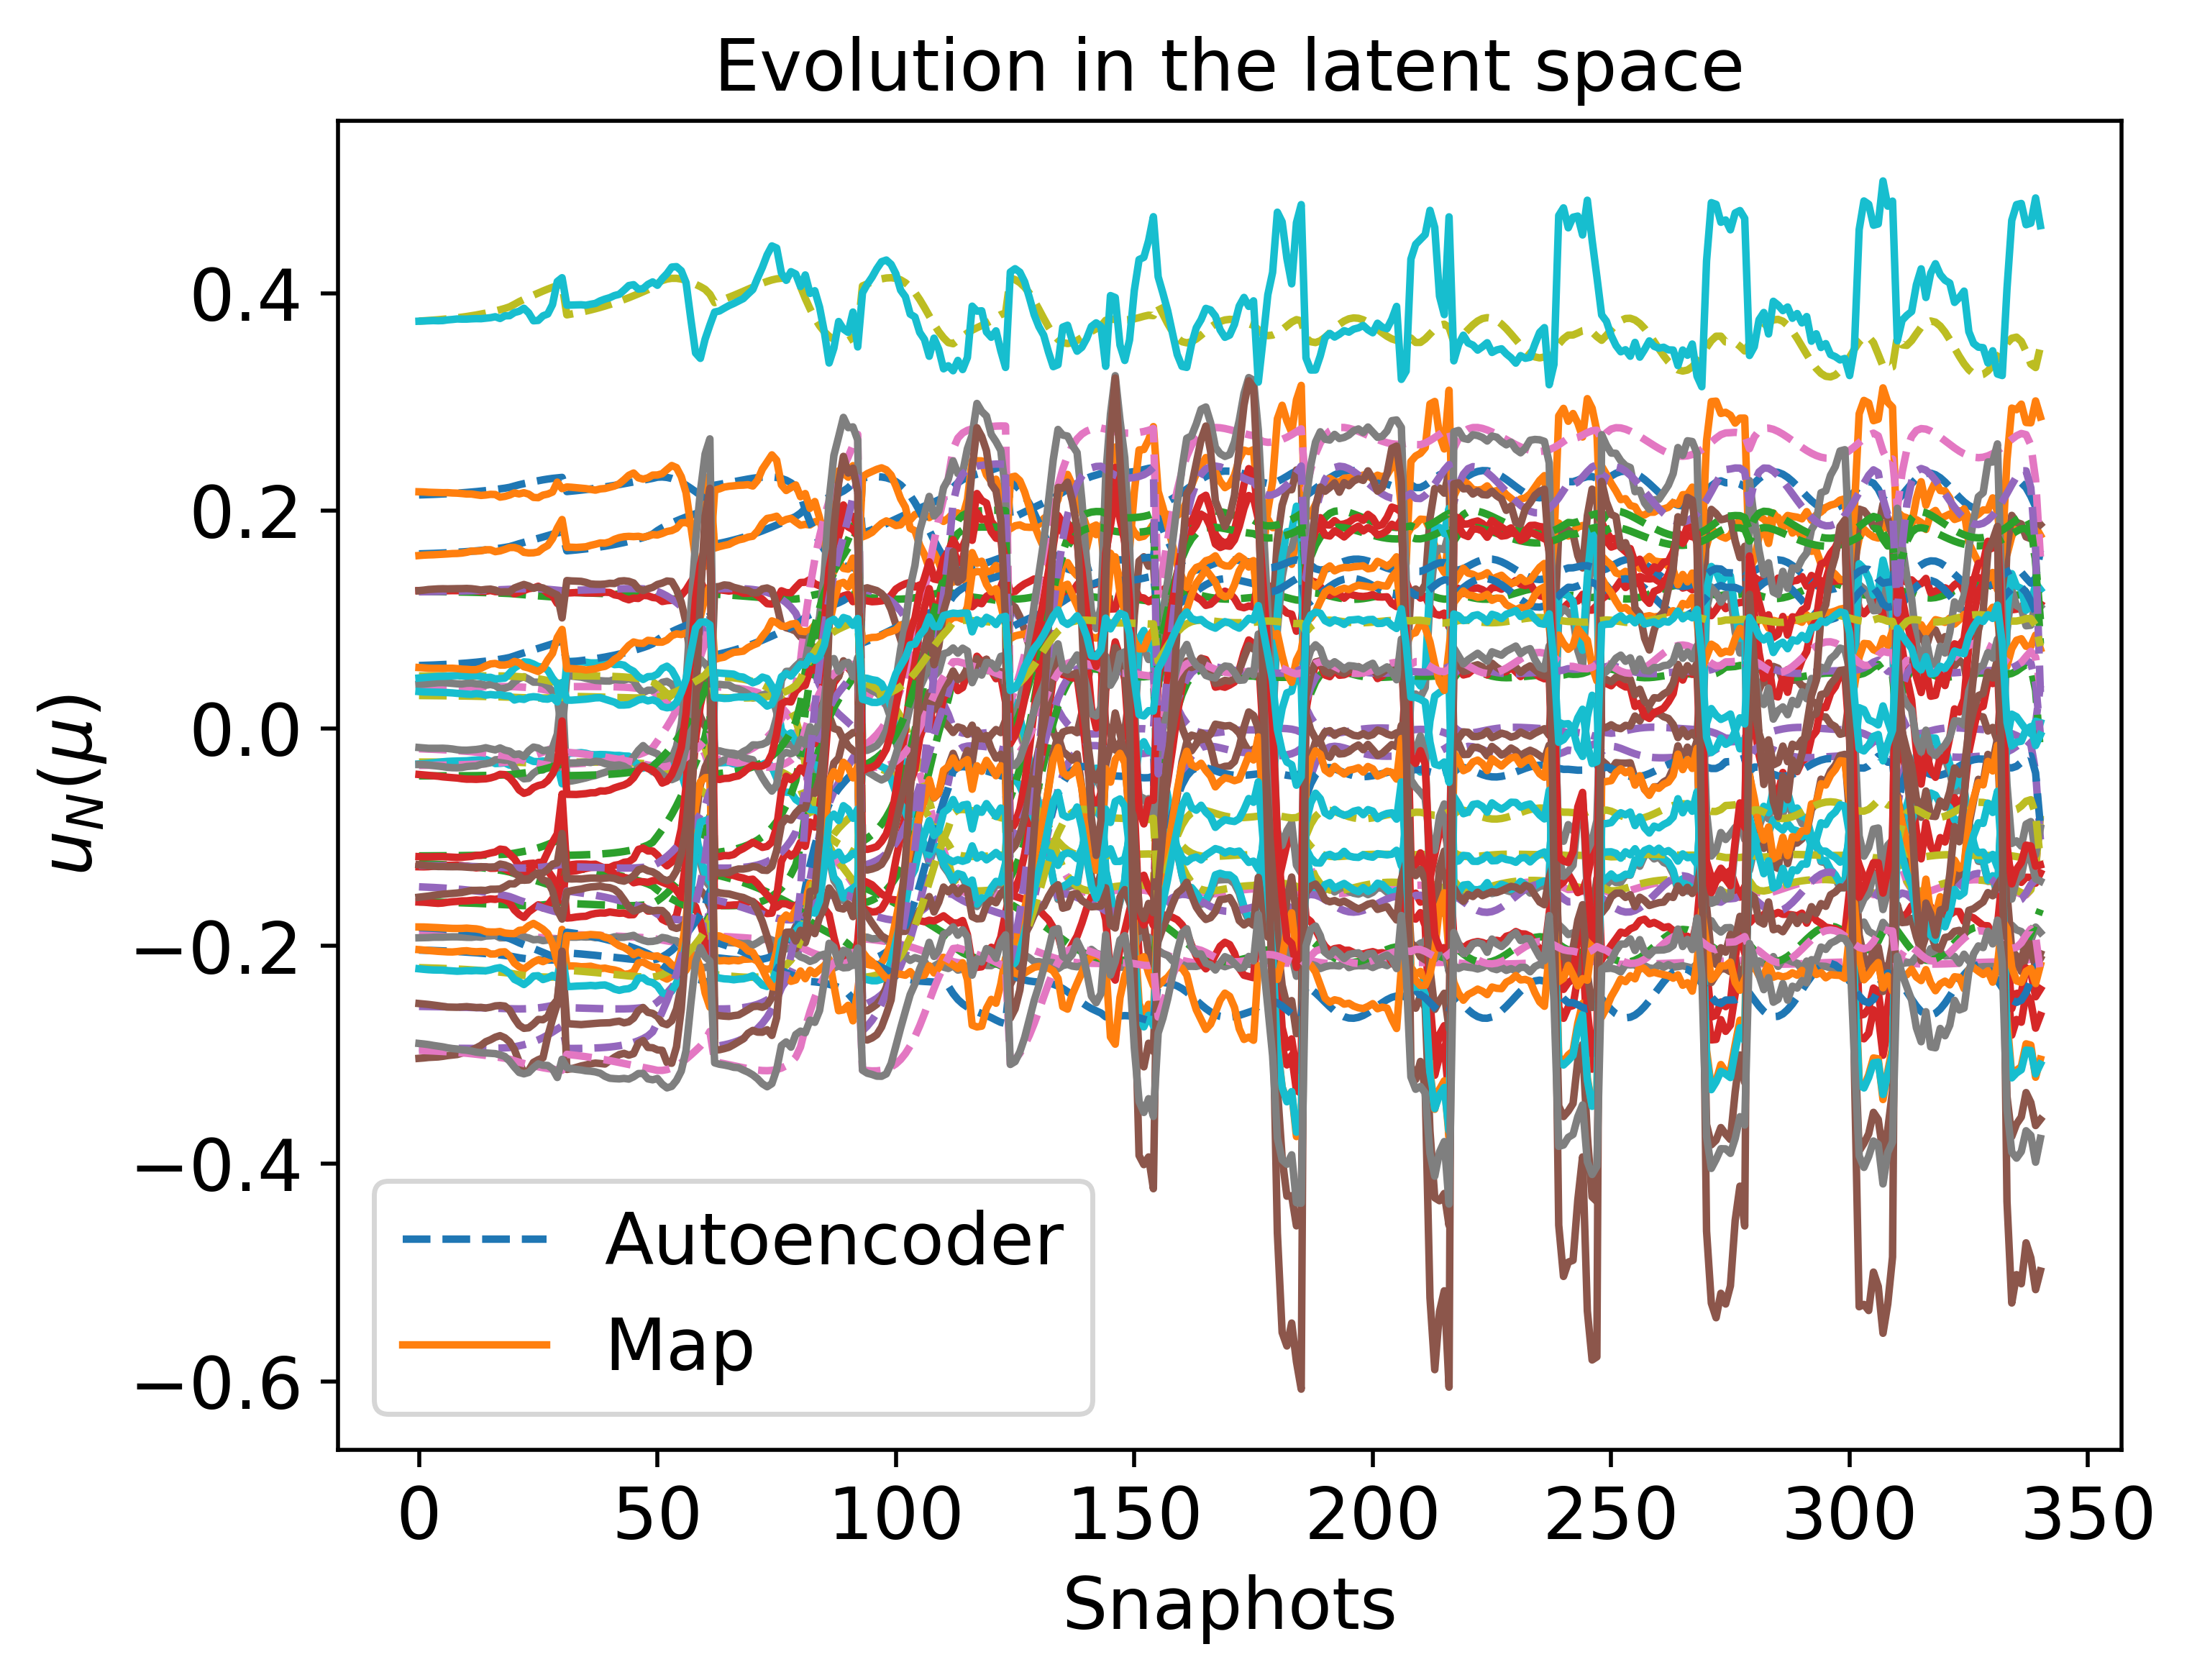

The table this chart was drawn from, first rows:
1.604264103457668234e-01, 1.258237859630797484e-01, 1.255523894881716840e-01, 3.795141582845220490e-02, 4.819504167126288652e-02, 2.145914420020108571e-01, -1.593278928448562948e-01, -2.554306233080718691e-01, -1.886670265034088856e-01, -3.090585719996043895e-02, 5.780926012975468736e-02, -1.242222795174589417e-01, -1.455434698517692471e-01, -3.400642598974407821e-02, 3.743439353936133251e-01, -2.036655309138192815e-01, -1.171084878790670109e-01, -1.258903425206853999e-01, -1.867848355910449454e-02, -2.198382007598676247e-01, -1.830522099036508699e-01, -4.362183514337308193e-02, -2.936829280049034208e-01, -2.958124881921799232e-01
1.605515140712339417e-01, 1.257898080470595537e-01, 1.256091069293243101e-01, 3.797699196223987966e-02, 4.820649410620495012e-02, 2.147331530937232613e-01, -1.593992531465760754e-01, -2.554904812821746085e-01, -1.887004777600646277e-01, -3.090285904619579152e-02, 5.794735972261008672e-02, -1.243701341196584986e-01, -1.457201753528679089e-01, -3.396178719627958309e-02, 3.746052460182915378e-01, -2.037860144659217054e-01, -1.170936302843076232e-01, -1.259455526520479873e-01, -1.882459786959393006e-02, -2.199485370570963549e-01, -1.832427158377810394e-01, -4.361573002742107075e-02, -2.937185141838403180e-01, -2.959815811127706753e-01
1.608434027212856665e-01, 1.257102193914272359e-01, 1.257393112962072457e-01, 3.803423644266486214e-02, 4.823141299591503228e-02, 2.150620238290329167e-01, -1.595631306210815448e-01, -2.556271734101677184e-01, -1.887779518544232815e-01, -3.089642266200760823e-02, 5.826942316476444589e-02, -1.247144448383973314e-01, -1.461309775733901084e-01, -3.385494718765292427e-02, 3.752123193259035983e-01, -2.040645093167279267e-01, -1.170560857402710292e-01, -1.260720524399476794e-01, -1.916381468854424716e-02, -2.202036596293028559e-01, -1.836868056236906355e-01, -4.359936282421122966e-02, -2.937946831732939357e-01, -2.963737435861429903e-01
1.610131240097134875e-01, 1.256637590560263085e-01, 1.258136625177230239e-01, 3.806598135961921509e-02, 4.824472664072467637e-02, 2.152521462909893768e-01, -1.596567626227189673e-01, -2.557047620353171125e-01, -1.888226462453671817e-01, -3.089305626378038849e-02, 5.845663607448920579e-02, -1.249142428721783243e-01, -1.463689517953595254e-01, -3.379110879696332198e-02, 3.755636909045124150e-01, -2.042247864680294955e-01, -1.170324331010056673e-01, -1.261441250174993867e-01, -1.936001056578090171e-02, -2.203505426082307261e-01, -1.839447852865785105e-01, -4.358848351327735543e-02, -2.938346598549066990e-01, -2.966002690875550463e-01
1.612008683608727733e-01, 1.256122224124868181e-01, 1.258947552307017603e-01, 3.809979280362448678e-02, 4.825843370836357255e-02, 2.154615363873992606e-01, -1.597589366538123556e-01, -2.557889796548704076e-01, -1.888717968898441790e-01, -3.088966746122000576e-02, 5.866371060821569394e-02, -1.251349273918513916e-01, -1.466314779418687597e-01, -3.371902914019908604e-02, 3.759510343240163310e-01, -2.044006817486223315e-01, -1.170047250506410785e-01, -1.262225861691539941e-01, -1.957617455403592999e-02, -2.205117897601235610e-01, -1.842299628574630421e-01, -4.357528189595754470e-02, -2.938752576974160147e-01, -2.968495767807857733e-01
1.614084285134446961e-01, 1.255550842897628916e-01, 1.259830029555512321e-01, 3.813558845014265036e-02, 4.827232703430024002e-02, 2.156919160536237279e-01, -1.598701927838543368e-01, -2.558801238518045862e-01, -1.889257931313803596e-01, -3.088634248112733308e-02, 5.889263841411953443e-02, -1.253785150791008329e-01, -1.469208675604561920e-01, -3.363755541149719003e-02, 3.763776553238510902e-01, -2.045934391646454242e-01, -1.169722136666187379e-01, -1.263077839310642880e-01, -1.981411452629507075e-02, -2.206885594936673356e-01, -1.845450044891793484e-01, -4.355925715505250262e-02, -2.939157627138179185e-01, -2.971236511412169157e-01
1.616377272399264486e-01, 1.254917787488334380e-01, 1.260787859021932356e-01, 3.817320782049930805e-02, 4.828611963179035849e-02, 2.159450834477208148e-01, -1.599910308650743518e-01, -2.559784223736960018e-01, -1.889850423723303530e-01, -3.088319841899654292e-02, 5.914556002131748230e-02, -1.256471570380583158e-01, -1.472395693331589317e-01, -3.354536392429358777e-02, 3.768470341822048320e-01, -2.048043147481410087e-01, -1.169340065701225673e-01, -1.264000185798169196e-01, -2.007572372846235312e-02, -2.208820259396755969e-01, -1.848927597525000244e-01, -4.353980171213136380e-02, -2.939552180349037647e-01, -2.974245507946398082e-01
1.618908125543402354e-01, 1.254217003936778929e-01, 1.261824305620131148e-01, 3.821239000921700102e-02, 4.829942417781694225e-02, 2.162228931413246180e-01, -1.601218837350644741e-01, -2.560840036630765981e-01, -1.890499669410810046e-01, -3.088039139954102535e-02, 5.942476084486730814e-02, -1.259431307899382402e-01, -1.475901539020434416e-01, -3.344093477722902968e-02, 3.773627974513453776e-01, -2.050345486486704616e-01, -1.168890395099878993e-01, -1.264995186971372976e-01, -2.036296119569206559e-02, -2.210933543763916320e-01, -1.852762513123293320e-01, -4.351617975418805434e-02, -2.939923672409457955e-01, -2.977543817745459398e-01
1.621698491989119750e-01, 1.253442070569237010e-01, 1.262941847771908987e-01, 3.825274711069716338e-02, 4.831172838198688479e-02, 2.165272296973304034e-01, -1.602630840060094708e-01, -2.561968609939366259e-01, -1.891210001773684646e-01, -3.087812651968222313e-02, 5.973266329783020329e-02, -1.262688279994646778e-01, -1.479752923163500378e-01, -3.332252276328317303e-02, 3.779286793574945236e-01, -2.052853296662686400e-01, -1.168360441161398755e-01, -1.266064118325509469e-01, -2.067782527705555595e-02, -2.213236699001976948e-01, -1.856986583959357173e-01, -4.348750191196931736e-02, -2.940255879180213583e-01, -2.981152625303074566e-01
1.628149455736019047e-01, 1.251642488145793819e-01, 1.265424375075362151e-01, 3.833460645131984978e-02, 4.833048023584742003e-02, 2.172229679497061361e-01, -1.605771082668907834e-01, -2.564434372287975328e-01, -1.892831544057858861e-01, -3.087636313684170852e-02, 6.044487720453799867e-02, -1.270194321083062683e-01, -1.488602470829920865e-01, -3.303543342543227568e-02, 3.792259758937112091e-01, -2.058527643444510724e-01, -1.166996389565773812e-01, -1.268421652849091585e-01, -2.139841674138851305e-02, -2.218453252983185187e-01, -1.866735809401910140e-01, -4.341046868609582665e-02, -2.940714485345368168e-01, -2.989384430061101661e-01
1.635922161928135554e-01, 1.249462050918435096e-01, 1.268227247817332037e-01, 3.841182108304965620e-02, 4.833451774072222012e-02, 2.180466291097977460e-01, -1.609320710614197958e-01, -2.567135961130846966e-01, -1.894750374957381855e-01, -3.088105237112688181e-02, 6.130389216049948742e-02, -1.279197878123065346e-01, -1.499167200760504193e-01, -3.266414568761477621e-02, 3.807690174567375241e-01, -2.065133068404616523e-01, -1.165089114572660511e-01, -1.271048017287230436e-01, -2.225290075832367029e-02, -2.224536022132083124e-01, -1.878452220254467619e-01, -4.329722659350256769e-02, -2.940692437004108761e-01, -2.999095286824284834e-01
1.640368361491347793e-01, 1.248210169067421604e-01, 1.269737120387085527e-01, 3.844529617789765874e-02, 4.832736794511154066e-02, 2.185105015213957835e-01, -1.611233396276446628e-01, -2.568546366267066006e-01, -1.895832477929663418e-01, -3.088728803040199575e-02, 6.179575933639305102e-02, -1.284329966023400604e-01, -1.505163165820504190e-01, -3.243887244102102579e-02, 3.816418700373013229e-01, -2.068795608440434364e-01, -1.163864314282618828e-01, -1.272442783575721825e-01, -2.273478487965266068e-02, -2.227914122304702760e-01, -1.885139163291870701e-01, -4.322208381917910791e-02, -2.940395057004736579e-01, -3.004546972961614770e-01
1.645226478837034656e-01, 1.246839409981220781e-01, 1.271308098212541593e-01, 3.847280233537810762e-02, 4.831140371706465347e-02, 2.190111760517494677e-01, -1.613222621606119622e-01, -2.569972657079943046e-01, -1.897003079837441819e-01, -3.089721768080242598e-02, 6.233362455884552261e-02, -1.289923510584329303e-01, -1.511675392231380810e-01, -3.218163992839100790e-02, 3.825874056352765451e-01, -2.072698861112571844e-01, -1.162410949529852494e-01, -1.273875112919339581e-01, -2.325541119837613163e-02, -2.231518956774537210e-01, -1.892432692906883818e-01, -4.313107043605972357e-02, -2.939830001293956552e-01, -3.010416579793288028e-01
1.650535225598678823e-01, 1.245338923181312507e-01, 1.272929445132299775e-01, 3.849181757345110366e-02, 4.828392304949945951e-02, 2.195507702825332808e-01, -1.615273014033010157e-01, -2.571391274736449795e-01, -1.898269349016697416e-01, -3.091195360334073397e-02, 6.292189347668046551e-02, -1.296020228600948954e-01, -1.518744540625220352e-01, -3.188688938616152102e-02, 3.836108038802866216e-01, -2.076843845866941374e-01, -1.160680957736477531e-01, -1.275328391667484573e-01, -2.381707745626277656e-02, -2.235352931780194008e-01, -1.900386892942459993e-01, -4.302065814683486700e-02, -2.938921391677919992e-01, -3.016724953511341623e-01
1.662875014453630285e-01, 1.241845098317761048e-01, 1.276306001078465480e-01, 3.849004344943311728e-02, 4.817790153084886007e-02, 2.207734442390489049e-01, -1.619519332954089952e-01, -2.574105656653341567e-01, -1.901167347264224594e-01, -3.096274921923624496e-02, 6.429086416625666434e-02, -1.310134220831649654e-01, -1.534978285543174004e-01, -3.114392129712378540e-02, 3.859489650343564393e-01, -2.085975435674375933e-01, -1.156056999645909966e-01, -1.278239897135743375e-01, -2.509161539760213291e-02, -2.243824154051152209e-01, -1.918807779248481449e-01, -4.271782694177689993e-02, -2.935600836380827250e-01, -3.030951587000098590e-01
1.670808837479067499e-01, 1.239594816312339920e-01, 1.278190153360047876e-01, 3.845426994053097874e-02, 4.807864192277044868e-02, 2.215348927537775792e-01, -1.621849104746094228e-01, -2.575414725696705820e-01, -1.903003409115999744e-01, -3.100760702105767944e-02, 6.517027723889758095e-02, -1.319170736730441440e-01, -1.545248373856208390e-01, -3.062176785945300989e-02, 3.874206905214567231e-01, -2.091464484072972918e-01, -1.152613656514964446e-01, -1.279764154501875917e-01, -2.588577520309582811e-02, -2.248934192410534383e-01, -1.930594682027249598e-01, -4.248816638004596080e-02, -2.932547420364651769e-01, -3.039774658706330679e-01
1.683529639386540655e-01, 1.235975601616649960e-01, 1.280780470530243353e-01, 3.834172616207354167e-02, 4.787308632542425918e-02, 2.227134041180819646e-01, -1.624921142900620230e-01, -2.576831444707742280e-01, -1.905918212869621708e-01, -3.109735986158838200e-02, 6.657227338620143320e-02, -1.333607082784553921e-01, -1.561379527627359820e-01, -2.971173949289027116e-02, 3.897256816242752886e-01, -2.099647902125162668e-01, -1.146298098645927299e-01, -1.281669805369967108e-01, -2.711246690522726641e-02, -2.256576853911292646e-01, -1.949384396711717760e-01, -4.206447400935845599e-02, -2.926150942005216193e-01, -3.053419700887994859e-01
1.709576722603500520e-01, 1.228634315183015635e-01, 1.284090577693103585e-01, 3.786845593186630859e-02, 4.721927111413445205e-02, 2.249570299646365679e-01, -1.628361331175079418e-01, -2.576633621980696232e-01, -1.911809717414261200e-01, -3.137746494638056494e-02, 6.944586076048375745e-02, -1.363017687464854188e-01, -1.593386222953577791e-01, -2.752425840327308443e-02, 3.942414004518917658e-01, -2.113707534084712236e-01, -1.129966447026146265e-01, -1.283080317325643871e-01, -2.944879011739112706e-02, -2.269859256382162904e-01, -1.987469043416331405e-01, -4.094086516891724120e-02, -2.906768919006255114e-01, -3.079106436748599851e-01
1.721588503524528191e-01, 1.225308358114984286e-01, 1.284594902463742638e-01, 3.752529553642817983e-02, 4.679425739804133483e-02, 2.259053997331938179e-01, -1.628471480250832104e-01, -2.574937861780773329e-01, -1.914514329859932917e-01, -3.155882426231619575e-02, 7.077457612682118426e-02, -1.376531690301754374e-01, -1.607657121052110671e-01, -2.634583287319239298e-02, 3.962236639927635418e-01, -2.118799486978874824e-01, -1.120662179844072598e-01, -1.282435582551119668e-01, -3.043647959953609330e-02, -2.274765297277794585e-01, -2.004834564841992961e-01, -4.028834006076058294e-02, -2.894633584457059761e-01, -3.089798143617891735e-01
1.733812902315379767e-01, 1.221973929681283572e-01, 1.284389103713182712e-01, 3.708657538668962139e-02, 4.627311413369965265e-02, 2.268077096522920777e-01, -1.627509959703054565e-01, -2.572063522007296266e-01, -1.917275736943295228e-01, -3.178114093020011771e-02, 7.212712357432045363e-02, -1.390264771722779236e-01, -1.621814168818447865e-01, -2.502291596470105489e-02, 3.981693292307273979e-01, -2.122978293482075118e-01, -1.109892793516684961e-01, -1.280852802106076938e-01, -3.137471812377234243e-02, -2.278877051626563843e-01, -2.022358388224190506e-01, -3.952700274647640705e-02, -2.879988904557112539e-01, -3.099860890609034136e-01
1.746375711895333249e-01, 1.218610326387677689e-01, 1.283373161080339497e-01, 3.653457645243432528e-02, 4.563710269421868831e-02, 2.276633784604946420e-01, -1.625297886122182844e-01, -2.567811108842525392e-01, -1.920136048790039296e-01, -3.205264127843659994e-02, 7.351622656983919368e-02, -1.404365781439782523e-01, -1.635941018301032002e-01, -2.352222584399771624e-02, 4.000881653211742495e-01, -2.126134533256823500e-01, -1.097335599370283937e-01, -1.278178784840140192e-01, -3.226168299406398376e-02, -2.282101595524805571e-01, -2.040193879529590137e-01, -3.863389033960196173e-02, -2.862343775879441221e-01, -3.109282482761540067e-01
1.759214029753723429e-01, 1.215250323141113531e-01, 1.281438780641469544e-01, 3.585680043860226679e-02, 4.487390641740696129e-02, 2.284567152467915085e-01, -1.621650841564101497e-01, -2.562004975402258911e-01, -1.923096771613135025e-01, -3.237884986051284275e-02, 7.493358848259287774e-02, -1.418772754113390988e-01, -1.649895348105780424e-01, -2.182856816578840342e-02, 4.019587283640071451e-01, -2.128075971352459406e-01, -1.082808677781896545e-01, -1.274268367479951813e-01, -3.307969378006492961e-02, -2.284266040631183214e-01, -2.058220150618188249e-01, -3.759596267077036646e-02, -2.841392210955598907e-01, -3.117881348092356730e-01
1.772112034535341107e-01, 1.211964640975527058e-01, 1.278533378828026479e-01, 3.505276564001783002e-02, 4.398429467673219823e-02, 2.291651811584317910e-01, -1.616473502991314648e-01, -2.554589004918841333e-01, -1.926124524540423766e-01, -3.275970253921570846e-02, 7.635372469225595871e-02, -1.433253463103405234e-01, -1.663381326957379114e-01, -1.995231065357025088e-02, 4.037402163821372514e-01, -2.128630655163160357e-01, -1.066358208882445396e-01, -1.269064030113140895e-01, -3.380398940304121802e-02, -2.285209014048250331e-01, -2.076106392022629143e-01, -3.641678979529781174e-02, -2.817176065665708551e-01, -3.125409172159505089e-01
1.784715730863974115e-01, 1.208848948096122450e-01, 1.274742608969457736e-01, 3.414388863496111565e-02, 4.299226925008798467e-02, 2.297676855238907634e-01, -1.609885034025821116e-01, -2.545758130858145063e-01, -1.929149379833090538e-01, -3.318510483809493372e-02, 7.773534808252412220e-02, -1.447420703425572608e-01, -1.676004731458194119e-01, -1.794262046557402318e-02, 4.053824025268081832e-01, -2.127769674483264706e-01, -1.048400684376274011e-01, -1.262703341731850892e-01, -3.441165215542676958e-02, -2.284888308584460404e-01, -2.093349702249923117e-01, -3.512729265415030083e-02, -2.790331963873581289e-01, -3.131656808458190833e-01
1.796628192755244380e-01, 1.205984931735104571e-01, 1.270384800419167848e-01, 3.318162328761114360e-02, 4.195383141081213824e-02, 2.302589979138144616e-01, -1.602348878127770604e-01, -2.536089264716594460e-01, -1.932080699162067039e-01, -3.363092866022010519e-02, 7.903030268933619595e-02, -1.460836620147180631e-01, -1.687409903476192463e-01, -1.589358751528719554e-02, 4.068478855085090329e-01, -2.125769543152637997e-01, -1.029806253182637271e-01, -1.255632033436128170e-01, -3.489646187010093242e-02, -2.283524414770328748e-01, -2.109425896282648427e-01, -3.379301938246314502e-02, -2.762264042142380527e-01, -3.136638127295315881e-01
1.807871741776262975e-01, 1.203302019320993121e-01, 1.266023770826082140e-01, 3.223049588849223601e-02, 4.094103907161229794e-02, 2.306803078576033228e-01, -1.594611762560943502e-01, -2.526443638234126543e-01, -1.934915599200502379e-01, -3.406517066049721820e-02, 8.022771721983242010e-02, -1.473528808309760574e-01, -1.697733560064655367e-01, -1.389299265827360040e-02, 4.081790488511273240e-01, -2.123358935981451423e-01, -1.011453587691543698e-01, -1.248560051206116933e-01, -3.529805265768748423e-02, -2.281737328473638637e-01, -2.124428197074087754e-01, -3.248596339580538117e-02, -2.734539301677350598e-01, -3.140975095275923001e-01
1.632198155997750533e-01, 1.250595860245940494e-01, 1.267100337160486367e-01, 3.839465731539150328e-02, 4.834319386910196359e-02, 2.176695992512752975e-01, -1.607729002224564940e-01, -2.566060595134271316e-01, -1.894008500812723872e-01, -3.088450796874205387e-02, 6.088247378089202411e-02, -1.275156936351105885e-01, -1.494344120208702109e-01, -3.284266426936569006e-02, 3.800622500555326244e-01, -2.062232079116038674e-01, -1.165935991874014060e-01, -1.269896124737391052e-01, -2.184417159091231464e-02, -2.221871955318738268e-01, -1.873000241064299298e-01, -4.336108101206277710e-02, -2.941140899077546167e-01, -2.994816952637895380e-01
1.636101254709530772e-01, 1.249497714221071559e-01, 1.268485604144879431e-01, 3.843054420702201462e-02, 4.834327128426545161e-02, 2.180808163822449131e-01, -1.609476959700950338e-01, -2.567382877199416158e-01, -1.894968073351548377e-01, -3.088748084024152407e-02, 6.131297297810025387e-02, -1.279672824157938038e-01, -1.499625953279051516e-01, -3.265264174125161872e-02, 3.808336553377021372e-01, -2.065517017454946980e-01, -1.164937429504256799e-01, -1.271188432801600432e-01, -2.227055805134073307e-02, -2.224897570539144664e-01, -1.878877539154084619e-01, -4.330160227454893374e-02, -2.941045480401309753e-01, -2.999667271625807152e-01
1.640345737892983102e-01, 1.248300323087296326e-01, 1.269933977036680761e-01, 3.846284090980851139e-02, 4.833751749834221817e-02, 2.185233223476553688e-01, -1.611303010008083569e-01, -2.568736318452907730e-01, -1.896002048697174314e-01, -3.089288562356738016e-02, 6.178122259074386724e-02, -1.284572293905768270e-01, -1.505337730135552499e-01, -3.243785197201599219e-02, 3.816662040875972162e-01, -2.069016085407259231e-01, -1.163766202782121201e-01, -1.272526627861255977e-01, -2.272970797295357365e-02, -2.228123600750394895e-01, -1.885258795049334912e-01, -4.323042294807586533e-02, -2.940761231804168152e-01, -3.004877282846987185e-01
1.644960776793875645e-01, 1.246995225752760977e-01, 1.271439791434103572e-01, 3.848991921291296248e-02, 4.832420871904013343e-02, 2.189988717221753589e-01, -1.613198626395130064e-01, -2.570106814062895761e-01, -1.897115842650270168e-01, -3.090142074275837800e-02, 6.229046927915660864e-02, -1.289886814730639153e-01, -1.511510415862770684e-01, -3.219447356734496390e-02, 3.825639606827450634e-01, -2.072733029620266176e-01, -1.162389698728095860e-01, -1.273901203763401213e-01, -2.322349391372353217e-02, -2.231554406732881579e-01, -1.892185027392463970e-01, -4.314519164969863457e-02, -2.940237431315066985e-01, -3.010465306479314096e-01
1.649977306474805228e-01, 1.245573590876850739e-01, 1.272994413473640674e-01, 3.850972814812731598e-02, 4.830120069924979248e-02, 2.195090980132856640e-01, -1.615150913319924886e-01, -2.571475260239259875e-01, -1.898315173624876007e-01, -3.091396008909324394e-02, 6.284415794904578412e-02, -1.295649637561566980e-01, -1.518175504704571410e-01, -3.191801210134284639e-02, 3.835309677156248376e-01, -2.076668207581452985e-01, -1.160768690235166878e-01, -1.275298739163618356e-01, -2.375366260157088169e-02, -2.235191439574134575e-01, -1.899699209875578831e-01, -4.304306708460845649e-02, -2.939411958156496474e-01, -3.016447790223300007e-01
1.655427894936843114e-01, 1.244026329230892430e-01, 1.274585432345799463e-01, 3.851969625934732744e-02, 4.826583080095347977e-02, 2.200554318977730184e-01, -1.617141370808555523e-01, -2.572816267878421104e-01, -1.899606073439173703e-01, -3.093159568825652392e-02, 6.344591708290281407e-02, -1.301895655501189020e-01, -1.525364461023045459e-01, -3.160316919618155057e-02, 3.845711452746628511e-01, -2.080817389776228044e-01, -1.158855924249121566e-01, -1.276700848279923306e-01, -2.432174658824284505e-02, -2.239032184674553949e-01, -1.907845912148508349e-01, -4.292061262593901971e-02, -2.938208849868667039e-01, -3.022838277147755770e-01
1.661346530022698165e-01, 1.242344256316154499e-01, 1.276195666279797969e-01, 3.851661233397866285e-02, 4.821479771757695987e-02, 2.206389960658778626e-01, -1.619144358829796015e-01, -2.574096578028169380e-01, -1.900994903309924100e-01, -3.095569051446520753e-02, 6.409953470849981405e-02, -1.308661186680872279e-01, -1.533107972775576699e-01, -3.124368420309834443e-02, 3.856881596123694633e-01, -2.085170254534789991e-01, -1.156594399301569404e-01, -1.278082883762076127e-01, -2.492895004523806163e-02, -2.243068833245240035e-01, -1.916670780320934298e-01, -4.277366775735956528e-02, -2.936535343657073471e-01, -3.029646090095036715e-01
1.667768306309029003e-01, 1.240518317824975125e-01, 1.277801943460386003e-01, 3.849648004673144469e-02, 4.814401391884315373e-02, 2.212604716817172801e-01, -1.621125196454892836e-01, -2.575273115337507468e-01, -1.902488378719782436e-01, -3.098794375809566307e-02, 6.480892294070961235e-02, -1.315983665067054220e-01, -1.541434978428415370e-01, -3.083214241903970212e-02, 3.868852550544014113e-01, -2.089708509517073376e-01, -1.153915263420408205e-01, -1.279412338355257195e-01, -2.557600303468642033e-02, -2.247286622828302549e-01, -1.926219822320780484e-01, -4.259719128952280109e-02, -2.934278293061483578e-01, -3.036874673407970460e-01
1.674728995452501035e-01, 1.238539891764957185e-01, 1.279373612767616131e-01, 3.845434103344035764e-02, 4.804842482309374524e-02, 2.219199309315205426e-01, -1.623037818760149631e-01, -2.576290603445838823e-01, -1.904093608768388513e-01, -3.103047134557909356e-02, 6.557806914739609805e-02, -1.323901227289654703e-01, -1.550371426659655771e-01, -3.035974223141206865e-02, 3.881650427269714987e-01, -2.094403563740422636e-01, -1.150735247292320879e-01, -1.280646882167874312e-01, -2.626297792257205679e-02, -2.251661779663367280e-01, -1.936538463595749160e-01, -4.238507009484446947e-02, -2.931299826264328057e-01, -3.044519526319804381e-01
1.682264490409016433e-01, 1.236401180861934623e-01, 1.280870731890373648e-01, 3.838405968679953206e-02, 4.792178730706279227e-02, 2.226166299481599775e-01, -1.624821900933805796e-01, -2.577078651404641207e-01, -1.905818158961248288e-01, -3.108590514576059158e-02, 6.641097252402977658e-02, -1.332452192598111984e-01, -1.559938732836494979e-01, -2.981601129094805375e-02, 3.895292402696006184e-01, -2.099213664834672366e-01, -1.146953524832613341e-01, -1.281731960760356392e-01, -2.698906129158269371e-02, -2.256158987958778173e-01, -1.947670346888781823e-01, -4.212988548024261537e-02, -2.927432077591461956e-01, -3.052565659856499303e-01
1.690410134594229896e-01, 1.234095704980845420e-01, 1.282241871553503887e-01, 3.827806108857004230e-02, 4.775639803761033697e-02, 2.233487571028649477e-01, -1.626399342335969611e-01, -2.577548199868922030e-01, -1.907670152863574220e-01, -3.115751523878670937e-02, 6.731156708348894069e-02, -1.341674457396061781e-01, -1.570151915827997791e-01, -2.918845781452463622e-02, 3.909783593491531484e-01, -2.104080409693957765e-01, -1.142447855927810341e-01, -1.282597864220823281e-01, -2.775227530622209962e-02, -2.260728306231169216e-01, -1.959655877403405910e-01, -4.182262666852964300e-02, -2.922470766960136856e-01, -3.060984516428114088e-01
1.699200001277773042e-01, 1.231618890385269283e-01, 1.283421461129416741e-01, 3.812700988183834877e-02, 4.754275807780235924e-02, 2.241131344282361326e-01, -1.627669977184759142e-01, -2.577587180519289589e-01, -1.909658442112533439e-01, -3.124936136551155832e-02, 6.828363793024021244e-02, -1.351604887616302819e-01, -1.581017454197315153e-01, -2.846213476037426707e-02, 3.925113453171200084e-01, -2.108924535444454129e-01, -1.137069790987874779e-01, -1.283156152613390000e-01, -2.854914519689145599e-02, -2.265301451783849895e-01, -1.972530589399522083e-01, -4.145233556269045661e-02, -2.916167288874410568e-01, -3.069730321425624409e-01
1.708666330293556745e-01, 1.228968716589709659e-01, 1.284326570786135102e-01, 3.791940916303368492e-02, 4.726915062816131052e-02, 2.249048776869600752e-01, -1.628506320970662391e-01, -2.577055160860277638e-01, -1.911792908487150999e-01, -3.136648376498543667e-02, 6.933075302607033530e-02, -1.362278951897104295e-01, -1.592531047375382314e-01, -2.761907403094213467e-02, 3.941251930822257665e-01, -2.113640903682173222e-01, -1.130638534587978805e-01, -1.283295267062060097e-01, -2.937431729895679383e-02, -2.269787384727042223e-01, -1.986323606811237485e-01, -4.100565410832167357e-02, -2.908218699498255067e-01, -3.078735920574223739e-01
1.729751854235729303e-01, 1.223155844785593777e-01, 1.284869697217724260e-01, 3.727434812341772624e-02, 4.648044426326614076e-02, 2.265403322005331288e-01, -1.628187874590995565e-01, -2.573530860016347011e-01, -1.916549323333764931e-01, -3.170325338705923257e-02, 7.166364421095798576e-02, -1.385999138423548716e-01, -1.617423052709553444e-01, -2.549046721113092800e-02, 3.975720027154951430e-01, -2.122104012553292229e-01, -1.113676353050896961e-01, -1.281718882258784109e-01, -3.107638046538736473e-02, -2.277987881450787566e-01, -2.016748544899576445e-01, -3.981365359172896884e-02, -2.885814426335008287e-01, -3.097125252236639925e-01
1.741446742219826260e-01, 1.220002869664018885e-01, 1.284211080900509172e-01, 3.679663816056168157e-02, 4.592393720980436633e-02, 2.273631707496584498e-01, -1.626567756746812310e-01, -2.570036551557982052e-01, -1.919206606338740850e-01, -3.194095598932716884e-02, 7.295757981898562394e-02, -1.399135611659619582e-01, -1.630740346942460839e-01, -2.414316828126227693e-02, 3.993884240890162030e-01, -2.125452432654363899e-01, -1.102513773152611898e-01, -1.279601587008039887e-01, -3.193008151104821668e-02, -2.281355888723310965e-01, -2.033425826366866696e-01, -3.902174498204954295e-02, -2.870310048002058245e-01, -3.106234444473043310e-01
1.767865038693281488e-01, 1.213134154557146821e-01, 1.279851284394809552e-01, 3.535491685183979327e-02, 4.430299505957236567e-02, 2.289660779682783920e-01, -1.618499840799680900e-01, -2.557477086535627220e-01, -1.925330247740713319e-01, -3.263512318903759313e-02, 7.587800913854098050e-02, -1.428808069951018056e-01, -1.659351173857558093e-01, -2.058848910053208067e-02, 4.032089158643882287e-01, -2.128929795652518553e-01, -1.071904588565757710e-01, -1.271048611359573144e-01, -3.358046614105864719e-02, -2.285378507911650092e-01, -2.070491175705510001e-01, -3.683287147548992835e-02, -2.825986427972868031e-01, -3.123539673545304707e-01
1.817913927452531331e-01, 1.201339339055166183e-01, 1.259540763068810465e-01, 3.106158331569840517e-02, 3.967210906793270514e-02, 2.308726856429429986e-01, -1.583833531786358884e-01, -2.513601107037357618e-01, -1.937826253227237783e-01, -3.462872342579772361e-02, 8.133767217761139756e-02, -1.485308059815123594e-01, -1.706717119206407063e-01, -1.160664500632573731e-02, 4.092197361001231881e-01, -2.117752644707873444e-01, -9.899461712950381742e-02, -1.238660015052519964e-01, -3.544020879569176330e-02, -2.277362595891749830e-01, -2.137905482186474582e-01, -3.094513275595232524e-02, -2.701520228750818320e-01, -3.142434349875382615e-01
1.844705937816567276e-01, 1.196059637629496436e-01, 1.239877269219944039e-01, 2.763028682365505778e-02, 3.603247854129372485e-02, 2.310855504122297788e-01, -1.551190245317241867e-01, -2.475403087982235018e-01, -1.945288456997874005e-01, -3.620675630387044930e-02, 8.423479581210432943e-02, -1.515896962256745861e-01, -1.727492657113785246e-01, -5.156388673082538954e-03, 4.115895619881789202e-01, -2.098847215391306531e-01, -9.286254801838962625e-02, -1.209448195027259254e-01, -3.553395645355483801e-02, -2.261731082546125648e-01, -2.172025474615028873e-01, -2.651462974894866834e-02, -2.605555079666536100e-01, -3.142461209989419468e-01
1.867258989559870686e-01, 1.192445028257149292e-01, 1.216772543488568864e-01, 2.389909333101627315e-02, 3.209472608610906136e-02, 2.306667585710556745e-01, -1.513195643013744707e-01, -2.432223838922232262e-01, -1.952201591072283415e-01, -3.792187266172696025e-02, 8.666256678280871706e-02, -1.541959268262433902e-01, -1.741696880820673143e-01, 1.500014418365698456e-03, 4.129695097934301118e-01, -2.073283486061589798e-01, -8.639730257653920054e-02, -1.175969463551320565e-01, -3.494593083532493427e-02, -2.240116099843114383e-01, -2.199304108470345742e-01, -2.182759520886723079e-02, -2.502832520071406330e-01, -3.134968827325453344e-01
1.887897260209461248e-01, 1.189975926944829010e-01, 1.189206521602190342e-01, 1.965609073349439476e-02, 2.763045861804635031e-02, 2.296929660917502170e-01, -1.468027400574326014e-01, -2.381819527021164229e-01, -1.959191090520525647e-01, -3.987286751568653448e-02, 8.886960027301143983e-02, -1.566151195656502737e-01, -1.751446157931903780e-01, 8.801354922677220166e-03, 4.136296305356249037e-01, -2.040358811041867726e-01, -7.919089046291717671e-02, -1.136577258424246589e-01, -3.374676345912880349e-02, -2.211982022683989246e-01, -2.222836832543212404e-01, -1.659440538022247461e-02, -2.387053698503170118e-01, -3.120720911679709109e-01
1.907234619656383856e-01, 1.188550552528317011e-01, 1.156709772547376280e-01, 1.481898575200308113e-02, 2.255140720595928683e-02, 2.281639395740465426e-01, -1.414837794525517778e-01, -2.323208188219273440e-01, -1.966459486641983778e-01, -4.209831962238937131e-02, 9.091949009279727545e-02, -1.589197723467706824e-01, -1.757185221775827699e-01, 1.690284557371260835e-02, 4.136218372863007531e-01, -1.999552351876224821e-01, -7.109053234864201598e-02, -1.090545954808692097e-01, -3.193180175159710671e-02, -2.176892959618807744e-01, -2.243390131598606285e-01, -1.070759381033950693e-02, -2.255701132447731627e-01, -3.099669136798274272e-01
1.925371911801084523e-01, 1.188136678937766061e-01, 1.119387956309497445e-01, 9.397335898029940057e-03, 1.686682762420686071e-02, 2.260935556150049375e-01, -1.353730952825588363e-01, -2.256474572807478651e-01, -1.974038382686370274e-01, -4.459403796504167461e-02, 9.282076426048384288e-02, -1.611220303850851021e-01, -1.759056592837831279e-01, 2.579664284429284207e-02, 4.129698273015733889e-01, -1.951000555914465806e-01, -6.210238829905152802e-02, -1.037985506655550172e-01, -2.951565242160247848e-02, -2.134970068309776925e-01, -2.261120416832329560e-01, -4.174961720996392400e-03, -2.108755144084086541e-01, -3.071987027633441003e-01
1.942253798181907132e-01, 1.188647965675822538e-01, 1.078055227919499509e-01, 3.497273086848451135e-03, 1.068807820728852505e-02, 2.235483523369544701e-01, -1.285963983791542087e-01, -2.182936364519755534e-01, -1.981847303450781361e-01, -4.731051697936972805e-02, 9.456543561311689383e-02, -1.632122254189889710e-01, -1.757363628608556161e-01, 3.532422806455627617e-02, 4.117366477728708896e-01, -1.895830896845195068e-01, -5.238846903680771661e-02, -9.799911432658665877e-02, -2.657293466799472495e-02, -2.087194831698329922e-01, -2.276111541566501195e-01, 2.881785995156318017e-03, -1.948775235056736110e-01, -3.038526224189471159e-01
1.957903711853404005e-01, 1.189879568806418986e-01, 1.034182661815486459e-01, -2.694155160886952359e-03, 4.212787460850583345e-03, 2.206594115487587326e-01, -1.213846930146266351e-01, -2.105021424738512670e-01, -1.989748418434598709e-01, -5.015954706435856586e-02, 9.615299242800483259e-02, -1.651849821186024414e-01, -1.752790353626622610e-01, 4.521245802165411998e-02, 4.100552534754431933e-01, -1.836172704979709414e-01, -4.223511177067600098e-02, -9.185503063008237934e-02, -2.324929247522573156e-02, -2.035424240070169977e-01, -2.288692533233566972e-01, 1.024923388873748807e-02, -1.780489706599208133e-01, -3.000959187653559068e-01
1.972753744234263806e-01, 1.191504601379551193e-01, 9.891862478920021573e-02, -9.014107660870754324e-03, -2.383631084138163221e-03, 2.175787993438284551e-01, -1.139539889126917477e-01, -2.024983881966166133e-01, -1.997698334646965390e-01, -5.306168310358842094e-02, 9.762120854541977977e-02, -1.670798860055081325e-01, -1.746372969075268289e-01, 5.524625477672553964e-02, 4.081105780646822612e-01, -1.774200595565723348e-01, -3.187683498926441317e-02, -8.555297327963053144e-02, -1.970889729606241716e-02, -1.981560387350576324e-01, -2.299736910262824563e-01, 1.774851296402224152e-02, -1.607941900545749592e-01, -2.961234485151363338e-01
1.988256620026729593e-01, 1.193192804150905451e-01, 9.421807011808790155e-02, -1.563740307754297315e-02, -9.272860839838189401e-03, 2.143122965729506169e-01, -1.061291268441680868e-01, -1.940892021690238112e-01, -2.006133561024281142e-01, -5.608905708043855631e-02, 9.910069243288809060e-02, -1.690625094057592037e-01, -1.738979970931600894e-01, 6.576070997822545949e-02, 4.060186416821569555e-01, -1.708948446464970128e-01, -2.098201799955879202e-02, -7.895235018887794554e-02, -1.594129162768253422e-02, -1.924775131046673193e-01, -2.311014407100847878e-01, 2.560476171938936077e-02, -1.425842490815736052e-01, -2.919474596672111955e-01
2.007915257286305433e-01, 1.195003268674259267e-01, 8.847324080239410415e-02, -2.378940718527547057e-02, -1.771427326746149999e-02, 2.103025781848025799e-01, -9.647100799026650519e-02, -1.837290814104514114e-01, -2.016770547791183199e-01, -5.979158246763950635e-02, 1.009048859057123659e-01, -1.715685770570055946e-01, -1.729723421436477615e-01, 7.873412480533306668e-02, 4.034855386159399426e-01, -1.628722854173652035e-01, -7.496770066248135272e-03, -7.085450357846911906e-02, -1.128851351666133700e-02, -1.854895012140659882e-01, -2.325471903516395378e-01, 3.527957260473148920e-02, -1.199745499476882610e-01, -2.868704983129347075e-01
2.038168324984705182e-01, 1.198398795980147452e-01, 7.911281996622042401e-02, -3.701664827516935180e-02, -3.137819243141973247e-02, 2.035902098100195734e-01, -8.067546528173860643e-02, -1.667973918626441676e-01, -2.033819429381013288e-01, -6.578173739236557738e-02, 1.036014215037619479e-01, -1.754547489924215276e-01, -1.712056871551096981e-01, 9.966105926793833447e-02, 3.990263903227125875e-01, -1.496676719873352990e-01, 1.437573320691080611e-02, -5.766305876287277504e-02, -3.514453782950737511e-03, -1.739803382348709404e-01, -2.346378110179293541e-01, 5.093222321809341702e-02, -8.303860727025190458e-02, -2.784165036234414470e-01
1.691858080735613723e-01, 1.233822784451293619e-01, 1.282868000697298672e-01, 3.829399460347619050e-02, 4.774870360995296659e-02, 2.235077318923684164e-01, -1.626876835288292578e-01, -2.578026950964559805e-01, -1.908288991920455147e-01, -3.117733681683941896e-02, 6.745214641828035929e-02, -1.343756882324814161e-01, -1.572328422811648529e-01, -2.908088149287348101e-02, 3.912872527328647987e-01, -2.105399028509938042e-01, -1.141555441157873357e-01, -1.282958817735567747e-01, -2.788801612230601759e-02, -2.261966371173879942e-01, -1.962044631156860397e-01, -4.178688812610432957e-02, -2.922339652175680036e-01, -3.063115024549321608e-01
1.700718276703895304e-01, 1.231322620243677779e-01, 1.284045605408567770e-01, 3.813921068644625378e-02, 4.753245333445587500e-02, 2.242752772795788274e-01, -1.628119414737127790e-01, -2.578039655239214856e-01, -1.910295067386879597e-01, -3.127009537372581194e-02, 6.842927446784077827e-02, -1.353766047946340367e-01, -1.583241887005880644e-01, -2.834486062157540176e-02, 3.928282170795117101e-01, -2.110251464994229997e-01, -1.136083394407463171e-01, -1.283502281264025380e-01, -2.868703919714793785e-02, -2.266546991250263932e-01, -1.975012065971521180e-01, -4.141131708546937074e-02, -2.915901547842121855e-01, -3.071912694776463559e-01
1.710271246330233863e-01, 1.228643694772144218e-01, 1.284952764910824718e-01, 3.792750773801358000e-02, 4.725611220029874576e-02, 2.250712353460751769e-01, -1.628926652548268184e-01, -2.577481713250726614e-01, -1.912452064959620224e-01, -3.138814282538333195e-02, 6.948255569458086645e-02, -1.364537674481530183e-01, -1.594815993744744531e-01, -2.749046867579540629e-02, 3.944522948437071963e-01, -2.114983374831196083e-01, -1.129542657542075834e-01, -1.283628408912237118e-01, -2.951515077215806013e-02, -2.271046706638384649e-01, -1.988919703661072014e-01, -4.095863055974517664e-02, -2.907799981228607611e-01, -3.080986957094131173e-01
1.720561443897072607e-01, 1.225783036878134724e-01, 1.285486963775742675e-01, 3.764437348082238372e-02, 4.690484756713607373e-02, 2.258897317231247370e-01, -1.629137570809773283e-01, -2.576176762499707285e-01, -1.914774870970325227e-01, -3.153788723066767996e-02, 7.061672310737575342e-02, -1.376122111166986073e-01, -1.607048994742041881e-01, -2.649461456607993606e-02, 3.961564199271112585e-01, -2.119464316903363343e-01, -1.121700936454995690e-01, -1.283197359223548217e-01, -3.036575632089362833e-02, -2.275352602284476111e-01, -2.003809335012610993e-01, -4.041178962501788124e-02, -2.897650876195853042e-01, -3.090258188556892494e-01
1.731631824733426417e-01, 1.222741648466936920e-01, 1.285517343566324744e-01, 3.727168229497742485e-02, 4.646010276922830223e-02, 2.267221769742848170e-01, -1.628545720873213476e-01, -2.573901315705146020e-01, -1.917280808854485430e-01, -3.172738812670017339e-02, 7.183627671340998833e-02, -1.388569431631352380e-01, -1.619922900621624806e-01, -2.532902116482387347e-02, 3.979345799758412516e-01, -2.123521599309758090e-01, -1.112270623307078238e-01, -1.282031003246206780e-01, -3.122922937056575240e-02, -2.279314643114982719e-01, -2.019714251710094666e-01, -3.974968558486578069e-02, -2.884978318828320121e-01, -3.099613032997149409e-01
1.743522142735782487e-01, 1.219526093218481488e-01, 1.284877336378735802e-01, 3.678678912338471940e-02, 4.589864830596240147e-02, 2.275564529536320268e-01, -1.626887096027796464e-01, -2.570372503653143847e-01, -1.919990248246638831e-01, -3.196678458451669702e-02, 7.314527433923531663e-02, -1.401928123713210295e-01, -1.633397802945052713e-01, -2.395896973130522828e-02, 3.997768715205767265e-01, -2.126928579095618832e-01, -1.100894986540262854e-01, -1.279902893308734191e-01, -3.209199644834144494e-02, -2.282735360187526097e-01, -2.036655118176644574e-01, -3.894612688669227968e-02, -2.869191626211077262e-01, -3.108894516887387161e-01
1.769891606365282810e-01, 1.212639255804411204e-01, 1.280684648337447606e-01, 3.536027001360134842e-02, 4.430202577237854489e-02, 2.291580429934561569e-01, -1.618932235109707962e-01, -2.558031649032048715e-01, -1.926121140957433031e-01, -3.264951812165041434e-02, 7.604391060793212753e-02, -1.431554817247508160e-01, -1.661836783368799697e-01, -2.042480080216554569e-02, 4.035874230752876102e-01, -2.130524529404262124e-01, -1.070428971180692468e-01, -1.271536621099088049e-01, -3.373424837305766949e-02, -2.286845767169942978e-01, -2.073631186951933603e-01, -3.677668879002181368e-02, -2.825161702773879568e-01, -3.126314543083580921e-01
... 246 more rows
